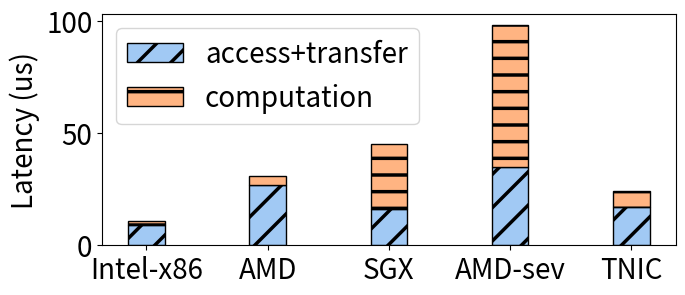

Recreate this plot in Python.
from os import read
import numpy as np
import matplotlib.pyplot as plt
import math
import sys
import csv
import seaborn as sns

plt.rcParams['hatch.linewidth'] = 2.5
palette = sns.color_palette("pastel")

COLUMN_FIGSIZE = (6.5, 3.4)

#plt.rcParams["figure.figsize"] = (21, 8)
#plt.rcParams.update({'font.size': 60})
fig = plt.figure(figsize=COLUMN_FIGSIZE)
plt.rcParams.update({'font.size': 20})
plt.rcParams["figure.figsize"] = (7.4, 3)




species = ('Intel-x86', 'AMD', 'SGX', 'AMD-sev', 'TNIC')
item_counts = {
    'access+transfer': np.array([9, 27, 16, 35, 17]),
    'computation': np.array([1.6, 4, 29.3, 63, 7]) #TIME DIFF     'computation': np.array([10.6, 31, 45.3, 90, 23])
}

width = 0.30  # the width of the bars: can also be len(x) sequence

#plt.rcParams['hatch.linewidth'] = 2.5
#palette = sns.color_palette("pastel")


#plt.rcParams["figure.figsize"] = (14, 6)
#plt.rcParams.update({'font.size': 30})

fig, ax = plt.subplots()
bottom = np.zeros(5)

i = 0;
h = ['/', '-', 'o']
for item, item_count in item_counts.items():
    p = ax.bar(species, item_count, width, bottom=bottom, color=palette[i], edgecolor="black", hatch=h[i], label=item)
    i += 1
    bottom += item_count

ax.set_ylabel("Latency (us)")

#ax.set_title('Latency breakdown for 64B transfers')
ax.legend()
ax.legend(loc=0)
plt.savefig('latency_breakdown.pdf',dpi=400)

plt.show()
